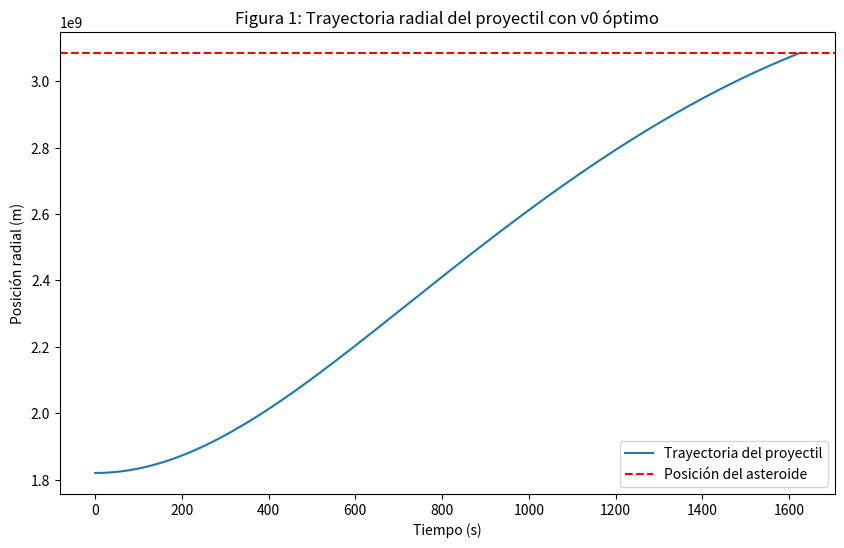
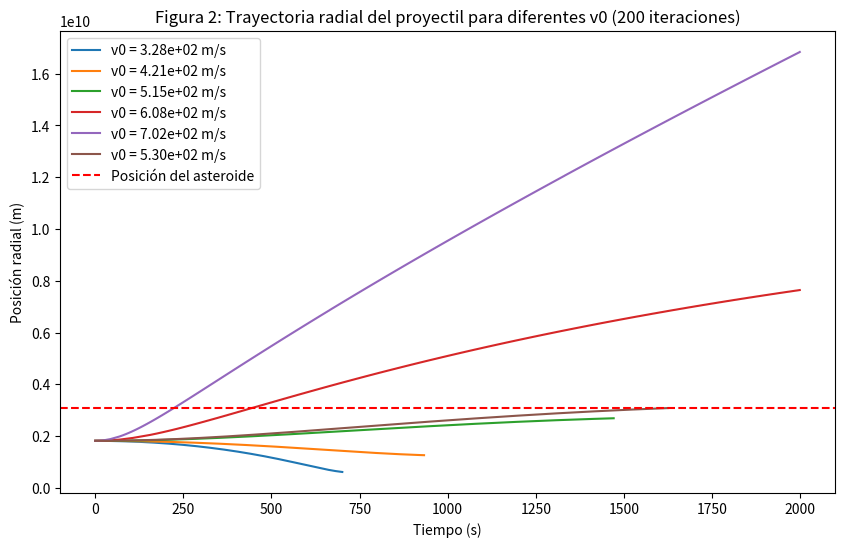

Recreate these plots in Python, in order.
import numpy as np
import matplotlib.pyplot as plt
import math
from typing import List, Callable


# Constantes y datos


M = 5.972 * 10 ** 24  # Masa de la Tierra
G = 6.672 * 10 ** -11  # Constante gravitacional
posicion_radial_satelite: int = 1820000000  # Radio inicial del proyectil (en metros)
posicion_radial_meteorito: int = 3085500000  # Posición radial del asteroide (en metros)
posicion_angular_meteorito: float = 2.617993878  # Posición angular del asteroide (en radianes)


# Métodos


# Sistema de ecuaciones diferenciales -> segunda ley de Newton
def ecuacion_fuerzas(estado: int | float):
    posicion_radial, tita, velocidad_radial, velocidad_angular = estado
    aceleracion_radial = posicion_radial * velocidad_angular ** 2 - (G * M) / posicion_radial ** 2
    aceleracion_angular = -2 * velocidad_radial * velocidad_angular / posicion_radial
    return np.array([velocidad_radial, velocidad_angular, aceleracion_radial, aceleracion_angular])


# Método de Runge-Kutta de cuarto orden
def runge_kutta_04(f: Callable, posicion, h: int):
    # posicion define las coordenadas del objeto
    k1 = f(posicion)
    k2 = f(posicion + h * k1 / 2)
    k3 = f(posicion + h * k2 / 2)
    k4 = f(posicion + h * k3)
    return posicion + (h / 6) * (k1 + 2 * k2 + 2 * k3 + k4)


# Método de Adams-Bashforth de tercer orden
def adams_bashforth_03(f: Callable, posiciones: List, h: int):
    f1 = f(posiciones[-1])
    f2 = f(posiciones[-2])
    f3 = f(posiciones[-3])
    return posiciones[-1] + h * (23 * f1 - 16 * f2 + 5 * f3) / 12


# Función f(v0) para calcular v0 aproximado
def f(v0: float):
    velocidad_angular_inicial: float = v0 / posicion_radial_satelite
    posicion_inicial = np.array([posicion_radial_satelite, 0.0, 0.0, velocidad_angular_inicial]) # _ArrayType

    # Tiempo de integración
    tiempo_span = (0, 1e9)
    tiempo_eval = np.linspace(*tiempo_span, 5000)
    h: int = 8950  # Paso de tiempo

    # Inicialización con RK4
    posiciones: List = [posicion_inicial] # List[_ArrayType]
    tiempos: List = [tiempo_eval[0]] # List[_ArrayType]
    posiciones_radiales: List = [posicion_inicial[0]]  # Almacenar la posición radial del proyectil
    for i in range(2):
        posiciones.append(runge_kutta_04(ecuacion_fuerzas, posiciones[-1], h))
        tiempos.append(tiempos[-1] + h)
        posiciones_radiales.append(posiciones[-1][0])

    # Iteración con AB3
    for t in tiempo_eval[3:]:
        nuevo_estado = adams_bashforth_03(ecuacion_fuerzas, posiciones, h)
        posiciones.append(nuevo_estado)
        tiempos.append(t)
        posiciones_radiales.append(nuevo_estado[0])

        # Comparación de posiciones angulares
        if nuevo_estado[1] >= posicion_angular_meteorito:
            return nuevo_estado[0] - posicion_radial_meteorito, posiciones_radiales  # Diferencia de posición radial con el asteroide

    return 1e10, posiciones_radiales  # Valor alto si no se alcanza la posición angular del asteroide


# Método de bisección para encontrar la velocidad óptima mediante la menor diferencia entre las posiciones
def biseccion(f: Callable, v_min: float, v_max: float, tolerancia=1e-6, max_iter=500):
    if f(v_min)[0] * f(v_max)[0] >= 0:
        print("No se cumple el criterio de cambio de signo en el intervalo dado.")
        return None

    for i in range(max_iter):
        v_med: float = (v_min + v_max) / 2.0
        f_med: float = f(v_med)[0]

        # Verificar si se alcanzó la tolerancia
        if abs(f_med) < tolerancia:
            print(f"Convergencia alcanzada en {i + 1} iteraciones.")
            return v_med

        # Actualizar el intervalo en función del signo de f(v_med)
        if f(v_min)[0] * f_med < 0:
            v_max = v_med
        else:
            v_min = v_med

    print("No se alcanzó la convergencia.")
    return (v_min + v_max) / 2.0


# Función para graficar la distancia entre el proyectil y el meteorito
def graficar_posicion(v0_optimo: float) -> None:
    # Ejecutar con la velocidad óptima para obtener la trayectoria y graficar
    radial_posiciones_optimo: List = f(v0_optimo)[1]

    # Graficar la trayectoria radial para v0 óptimo
    plt.figure(figsize=(10, 6))  # Nuevo gráfico
    plt.plot(radial_posiciones_optimo, label="Trayectoria del proyectil")
    plt.axhline(y=posicion_radial_meteorito, color='r', linestyle='--', label="Posición del asteroide")
    plt.xlabel("Tiempo (s)")
    plt.ylabel("Posición radial (m)")
    plt.title("Figura 1: Trayectoria radial del proyectil con v0 óptimo")
    plt.legend()
    plt.show()


# Función para graficar las trayectorias de distintos valores de v0
def graficar_v0(v0_values, max_points=2000) -> None:
    plt.figure(figsize=(10, 6))  # Tamaño de la figura
    for v0 in v0_values:
        posiciones_radiales = f(v0)[1]

        # Reducimos el número de puntos a max_points (200 puntos)
        if len(posiciones_radiales) > max_points:
            indices = np.linspace(0, len(posiciones_radiales) - 1, max_points, dtype=int)
            posiciones_reducidas = [posiciones_radiales[i] for i in indices]
        else:
            posiciones_reducidas = posiciones_radiales

        # Trayectoria
        plt.plot(posiciones_reducidas, label=f"v0 = {v0:.2e} m/s")

    # Posición del meteorito
    plt.axhline(y=posicion_radial_meteorito, color='r', linestyle='--', label="Posición del asteroide")
    plt.xlabel("Tiempo (s)")
    plt.ylabel("Posición radial (m)")
    plt.title("Figura 2: Trayectoria radial del proyectil para diferentes v0 (200 iteraciones)")
    plt.legend()
    plt.show()


# Ejecución del código


if __name__ == '__main__':

    # Estimar el intervalo inicial para la bisección
    v0_min: float = math.sqrt(G * M / posicion_radial_satelite) * 0.7
    v0_max: float = math.sqrt(G * M / posicion_radial_satelite) * 1.5
    # np.sqrt() retorna un objeto propio de la librería. math.sqrt() retorna un objeto float

    # Encontrar la velocidad óptima utilizando el método de bisección
    v0_optimo = biseccion(f, v0_min, v0_max)

    # Gráfico de la trayectoria radial del proyectil con v0 óptimo (1er gráfico)
    if v0_optimo is not None:
        print("Velocidad inicial óptima encontrada:", v0_optimo)
        graficar_posicion(v0_optimo)
    else:
        print("No se encontró una solución adecuada.")

    # Graficar las trayectorias para diferentes v0
    v0_values = np.linspace(0.7 * np.sqrt(G * M / posicion_radial_satelite), 1.5 * np.sqrt(G * M / posicion_radial_satelite), 5)
    v0_values = np.append(v0_values, v0_optimo)
    graficar_v0(v0_values)
